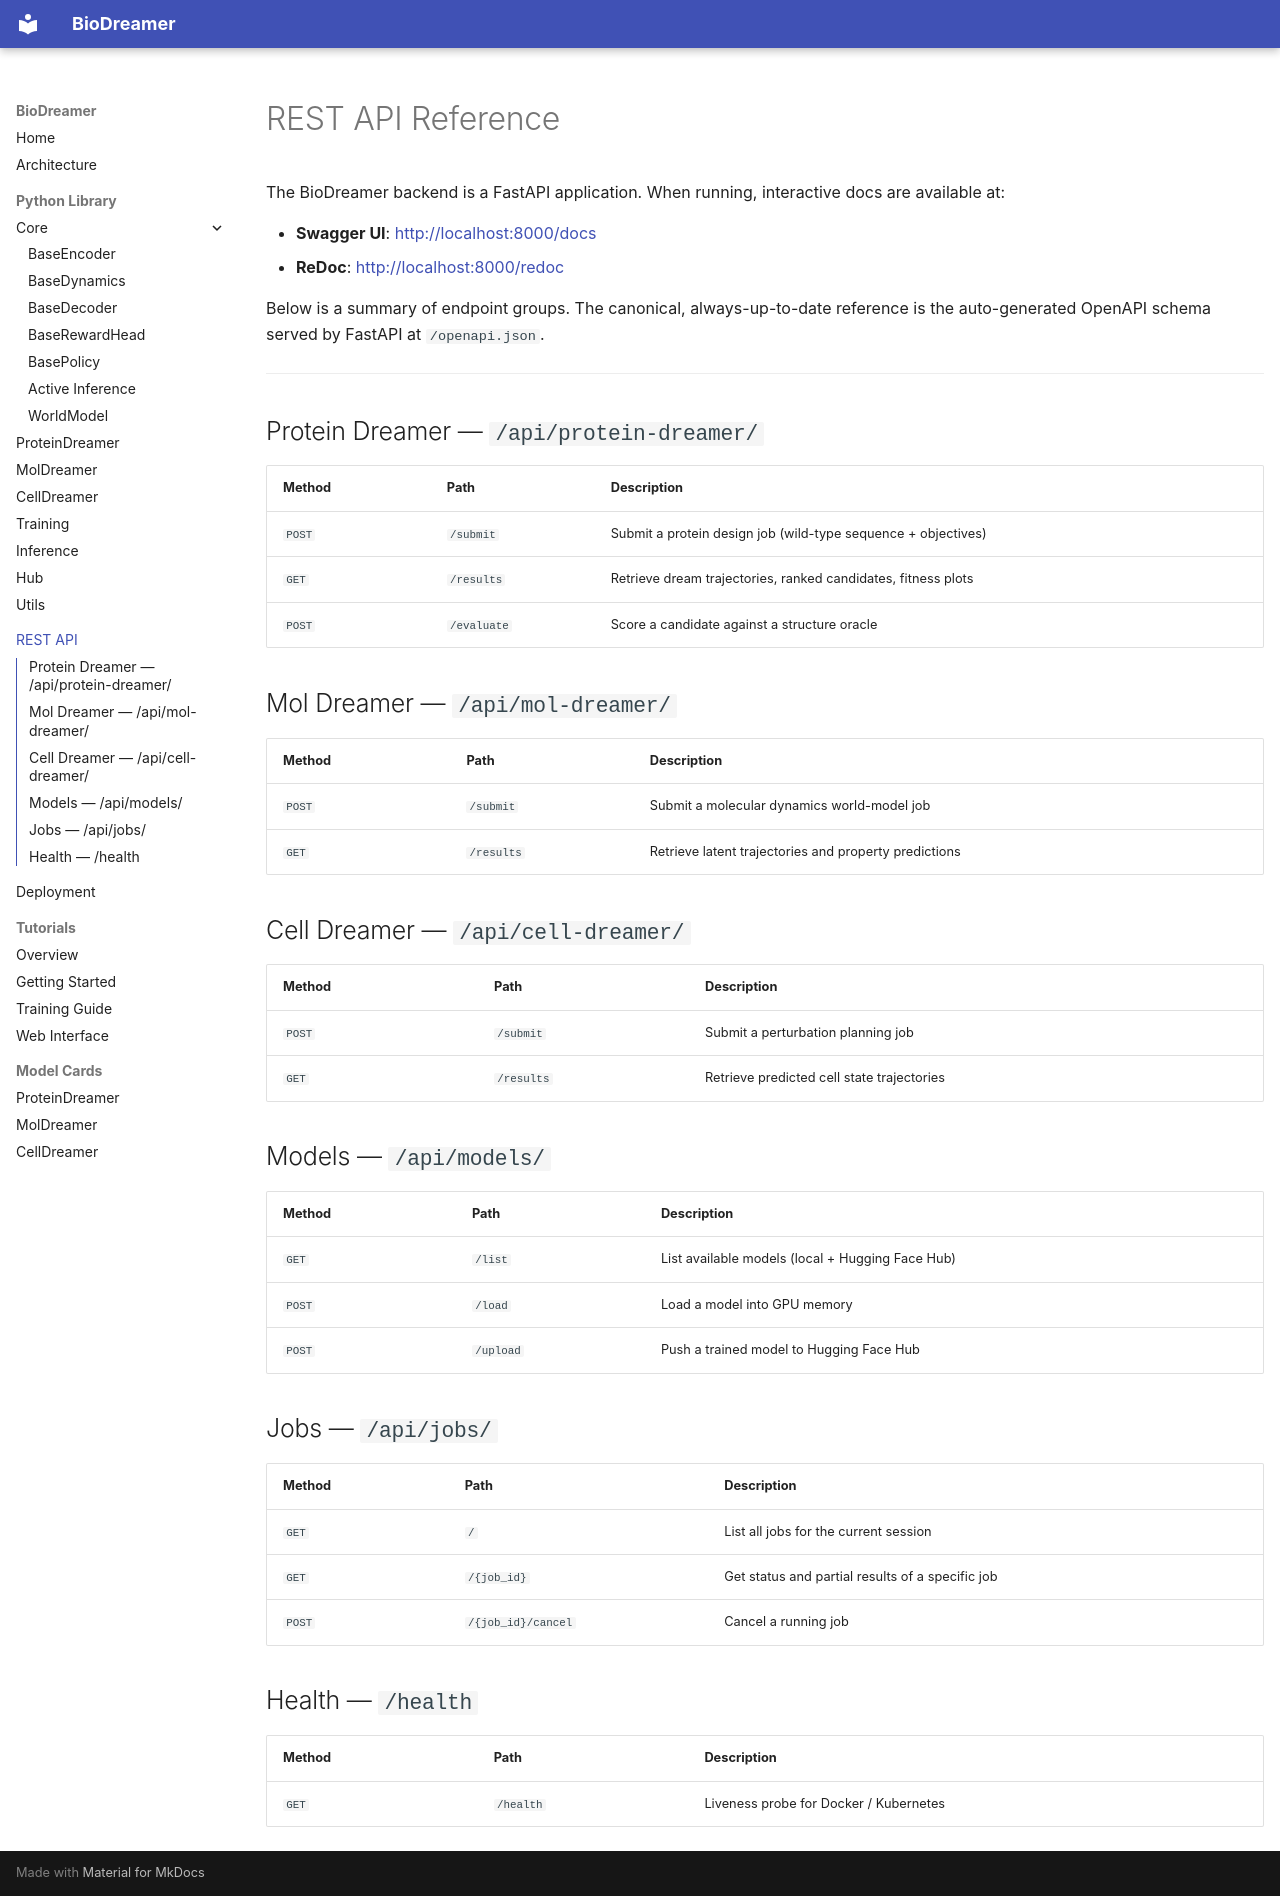

repository: LoqmanSamani/bio_dreamer · page: rest_api/index.html · generator: mkdocs

# REST API Reference

The BioDreamer backend is a FastAPI application. When running, interactive docs
are available at:

- **Swagger UI**: [http://localhost:8000/docs](http://localhost:8000/docs)
- **ReDoc**: [http://localhost:8000/redoc](http://localhost:8000/redoc)

Below is a summary of endpoint groups.  The canonical, always-up-to-date
reference is the auto-generated OpenAPI schema served by FastAPI at
`/openapi.json`.

---

## Protein Dreamer — `/api/protein-dreamer/`

| Method | Path | Description |
|---|---|---|
| `POST` | `/submit` | Submit a protein design job (wild-type sequence + objectives) |
| `GET`  | `/results` | Retrieve dream trajectories, ranked candidates, fitness plots |
| `POST` | `/evaluate` | Score a candidate against a structure oracle |

## Mol Dreamer — `/api/mol-dreamer/`

| Method | Path | Description |
|---|---|---|
| `POST` | `/submit` | Submit a molecular dynamics world-model job |
| `GET`  | `/results` | Retrieve latent trajectories and property predictions |

## Cell Dreamer — `/api/cell-dreamer/`

| Method | Path | Description |
|---|---|---|
| `POST` | `/submit` | Submit a perturbation planning job |
| `GET`  | `/results` | Retrieve predicted cell state trajectories |

## Models — `/api/models/`

| Method | Path | Description |
|---|---|---|
| `GET`  | `/list` | List available models (local + Hugging Face Hub) |
| `POST` | `/load` | Load a model into GPU memory |
| `POST` | `/upload` | Push a trained model to Hugging Face Hub |

## Jobs — `/api/jobs/`

| Method | Path | Description |
|---|---|---|
| `GET`  | `/` | List all jobs for the current session |
| `GET`  | `/{job_id}` | Get status and partial results of a specific job |
| `POST` | `/{job_id}/cancel` | Cancel a running job |

## Health — `/health`

| Method | Path | Description |
|---|---|---|
| `GET`  | `/health` | Liveness probe for Docker / Kubernetes |
